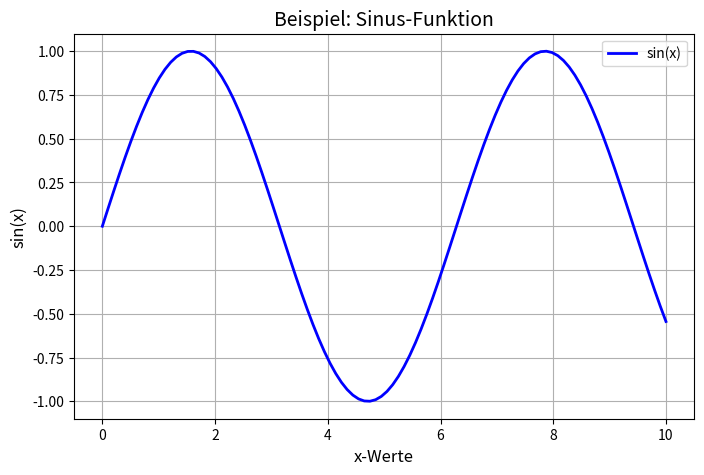

Recreate this plot in Python.
import matplotlib.pyplot as plt
import numpy as np

# Beispiel: Erstelle Daten für den Graphen
x = np.linspace(0, 10, 100)  # 100 Werte zwischen 0 und 10
y = np.sin(x)  # Sinus-Funktion

# Plot erstellen
plt.figure(figsize=(8, 5))
plt.plot(x, y, label="sin(x)", color="blue", linewidth=2)

# Titel und Achsenbeschriftungen
plt.title("Beispiel: Sinus-Funktion", fontsize=14)
plt.xlabel("x-Werte", fontsize=12)
plt.ylabel("sin(x)", fontsize=12)

# Gitter und Legende hinzufügen
plt.grid(True)
plt.legend()

# Graph anzeigen
plt.show()
